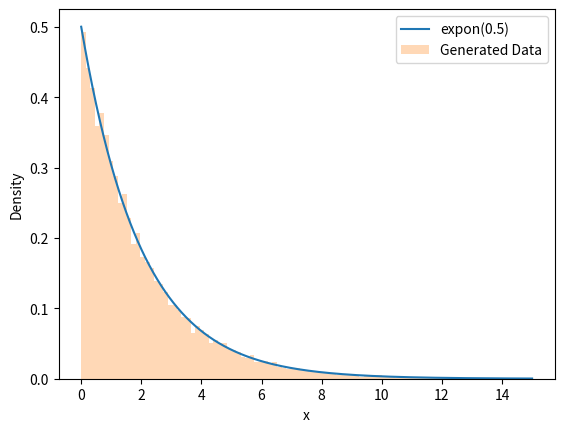

This chart was generated by the following Python code:
import numpy as np
import matplotlib.pyplot as plt
rng = np.random.default_rng()


lmd = 0.5
n = 20000

#逆関数法
u = rng.uniform(size=n)
x = -np.log(1.0 - u)/lmd

#目標の確率密度関数
def f(x):
    ans = lmd*np.exp(-lmd*x)
    return ans

x_plt = np.linspace(0,15,10000)
pdf = f(x_plt)


#プロット
bins = np.linspace(0, 15, 100)
plt.plot(x_plt, pdf, label="expon(0.5)")
plt.hist(x, bins=bins, density=True, alpha=0.3, label="Generated Data")
plt.xlabel("x")
plt.ylabel("Density")
plt.legend()
plt.show()